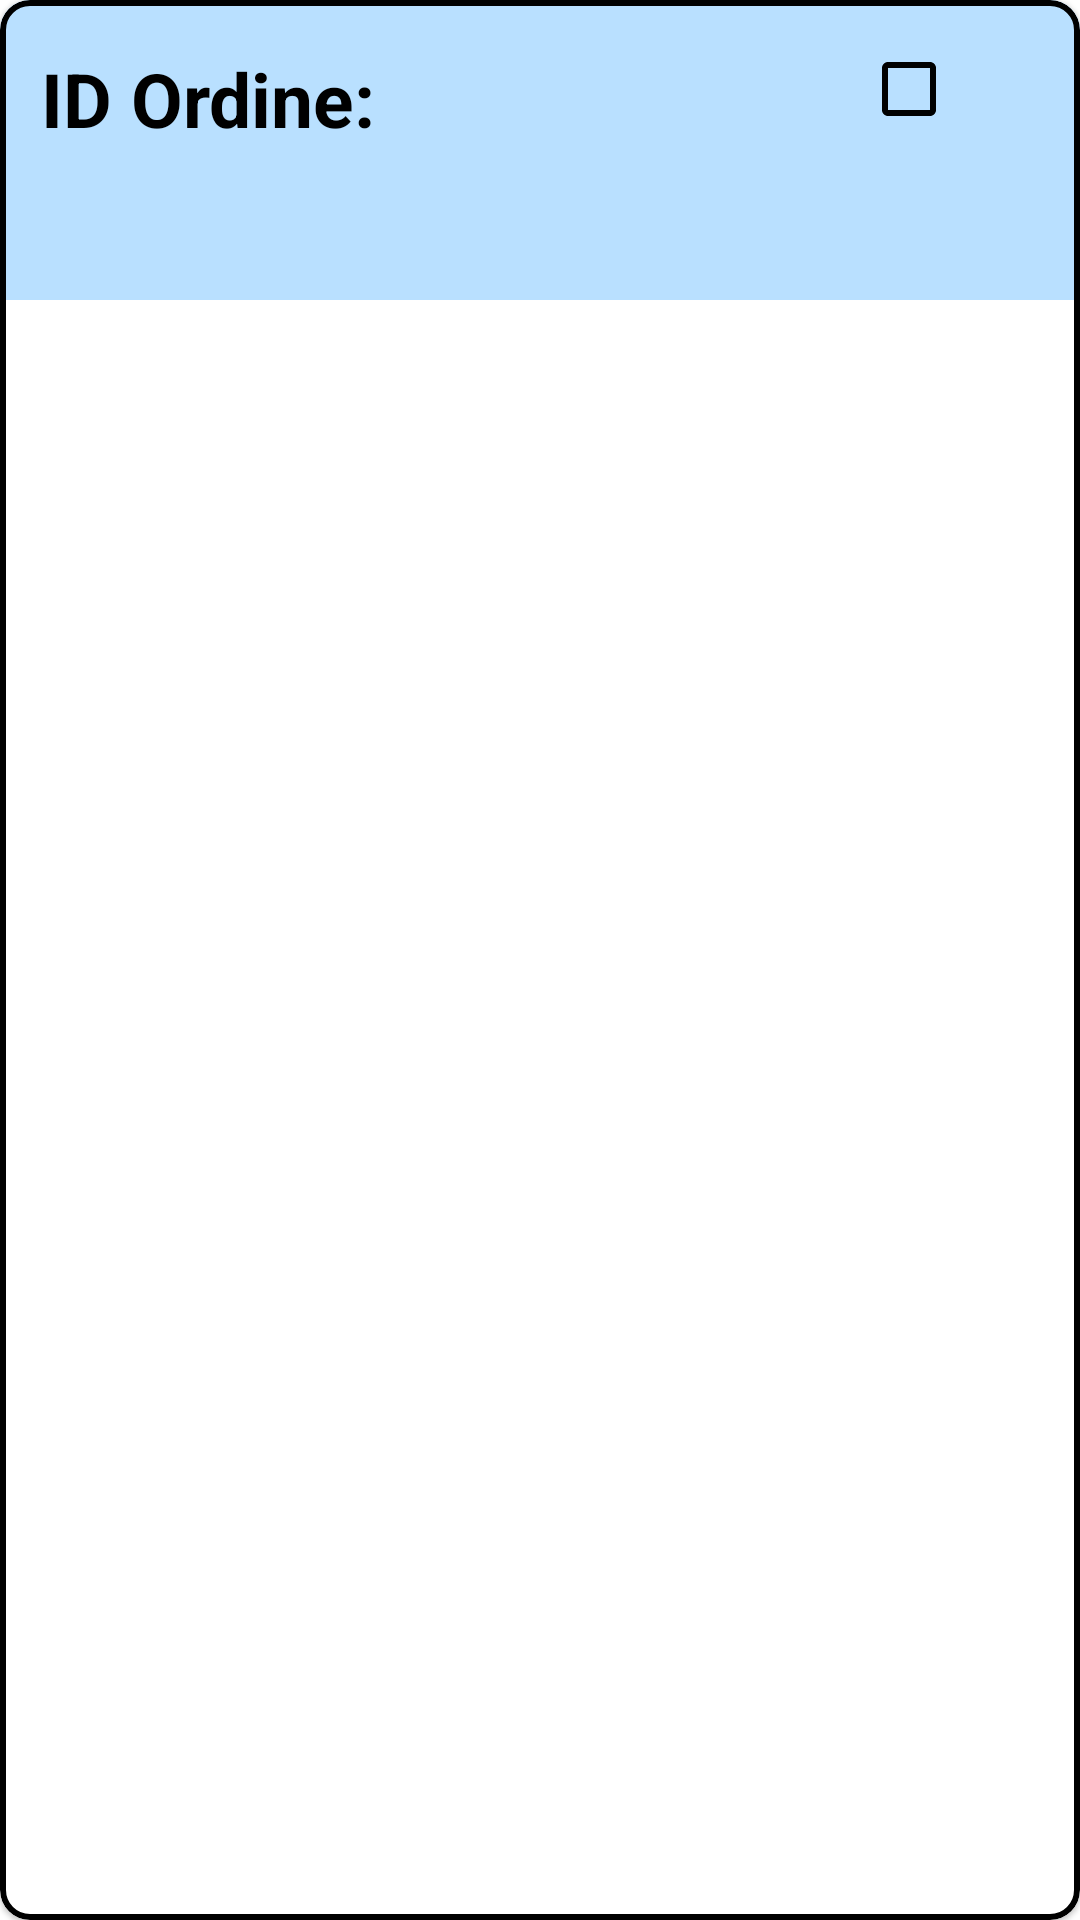

The Android layout XML behind this screen, and the referenced resources:
<!-- AndroidManifest.xml: application theme Theme.Ratatouille23 -->
<!-- res/layout/fragment_ordine.xml -->
<?xml version="1.0" encoding="utf-8"?>
<com.google.android.material.card.MaterialCardView xmlns:android="http://schemas.android.com/apk/res/android"
    xmlns:tools="http://schemas.android.com/tools"
    android:id="@+id/cardViewOrdine"
    android:layout_width="310dp"
    android:layout_height="60dp"
    xmlns:app="http://schemas.android.com/apk/res-auto"
    app:strokeColor="@color/black"
    app:strokeWidth="2dp"
    app:cardCornerRadius="10dp"
    android:layout_marginBottom="10dp"
    android:layout_marginLeft="32dp">

    <androidx.constraintlayout.widget.ConstraintLayout
        android:layout_width="match_parent"
        android:layout_height="100dp"
        android:backgroundTint="#B9E0FF"
        android:background="#B9E0FF">

        <TextView
            android:layout_width="wrap_content"
            android:layout_height="wrap_content"
            android:text="ID Ordine:"
            android:textColor="@color/black"
            android:textSize="25dp"
            android:textStyle="bold"
            app:layout_constraintBottom_toBottomOf="parent"
            app:layout_constraintEnd_toEndOf="parent"
            app:layout_constraintHorizontal_bias="0.055"
            app:layout_constraintStart_toStartOf="parent"
            app:layout_constraintTop_toTopOf="parent"
            app:layout_constraintVertical_bias="0.242" />

        <TextView
            android:id="@+id/txtIdOrdine"
            android:layout_width="140dp"
            android:layout_height="wrap_content"
            android:layout_marginEnd="36dp"
            android:textColor="@color/black"
            android:textSize="25dp"
            android:textStyle="bold"
            app:layout_constraintBottom_toBottomOf="parent"
            app:layout_constraintEnd_toEndOf="parent"
            app:layout_constraintHorizontal_bias="0.962"
            app:layout_constraintStart_toStartOf="parent"
            app:layout_constraintTop_toTopOf="parent"
            app:layout_constraintVertical_bias="0.242" />

        <TextView
            android:id="@+id/txtCameriere"
            android:layout_width="140dp"
            android:layout_height="wrap_content"
            android:layout_marginEnd="36dp"
            android:textColor="@color/black"
            android:textSize="25dp"
            android:textStyle="bold"
            android:gravity="center"
            app:layout_constraintBottom_toBottomOf="parent"
            app:layout_constraintEnd_toEndOf="parent"
            app:layout_constraintHorizontal_bias="0.907"
            app:layout_constraintStart_toStartOf="parent"
            app:layout_constraintTop_toTopOf="parent"
            app:layout_constraintVertical_bias="0.378" />

        <CheckBox
            android:id="@+id/chechBoxOrdini"
            android:layout_width="70dp"
            android:layout_height="70dp"
            app:layout_constraintBottom_toBottomOf="parent"
            app:layout_constraintEnd_toEndOf="parent"
            app:layout_constraintHorizontal_bias="0.99"
            app:layout_constraintStart_toStartOf="parent"
            app:layout_constraintTop_toTopOf="parent"
            android:layout_marginTop="-35dp"
            app:layout_constraintVertical_bias="0.45"
            android:textColorHint="@color/black"
            android:buttonTint="@color/black"
            />


    </androidx.constraintlayout.widget.ConstraintLayout>

</com.google.android.material.card.MaterialCardView>
<!-- resources referenced by this layout -->
<resources>
  <color name="black">#FF000000</color>
  <style name="Theme.Ratatouille23" parent="Theme.MaterialComponents.DayNight.DarkActionBar">
          
          <item name="colorPrimary">@color/purple_500</item>
          <item name="colorPrimaryVariant">@color/purple_700</item>
          <item name="colorOnPrimary">@color/white</item>
          
          <item name="colorSecondary">@color/teal_200</item>
          <item name="colorSecondaryVariant">@color/teal_700</item>
          <item name="colorOnSecondary">@color/black</item>
          
          <item name="android:statusBarColor">?attr/colorPrimaryVariant</item>
          
      </style>
  <color name="purple_500">#FF6200EE</color>
  <color name="purple_700">#FF3700B3</color>
  <color name="white">#FFFFFFFF</color>
  <color name="teal_200">#FF03DAC5</color>
  <color name="teal_700">#FF018786</color>
</resources>
